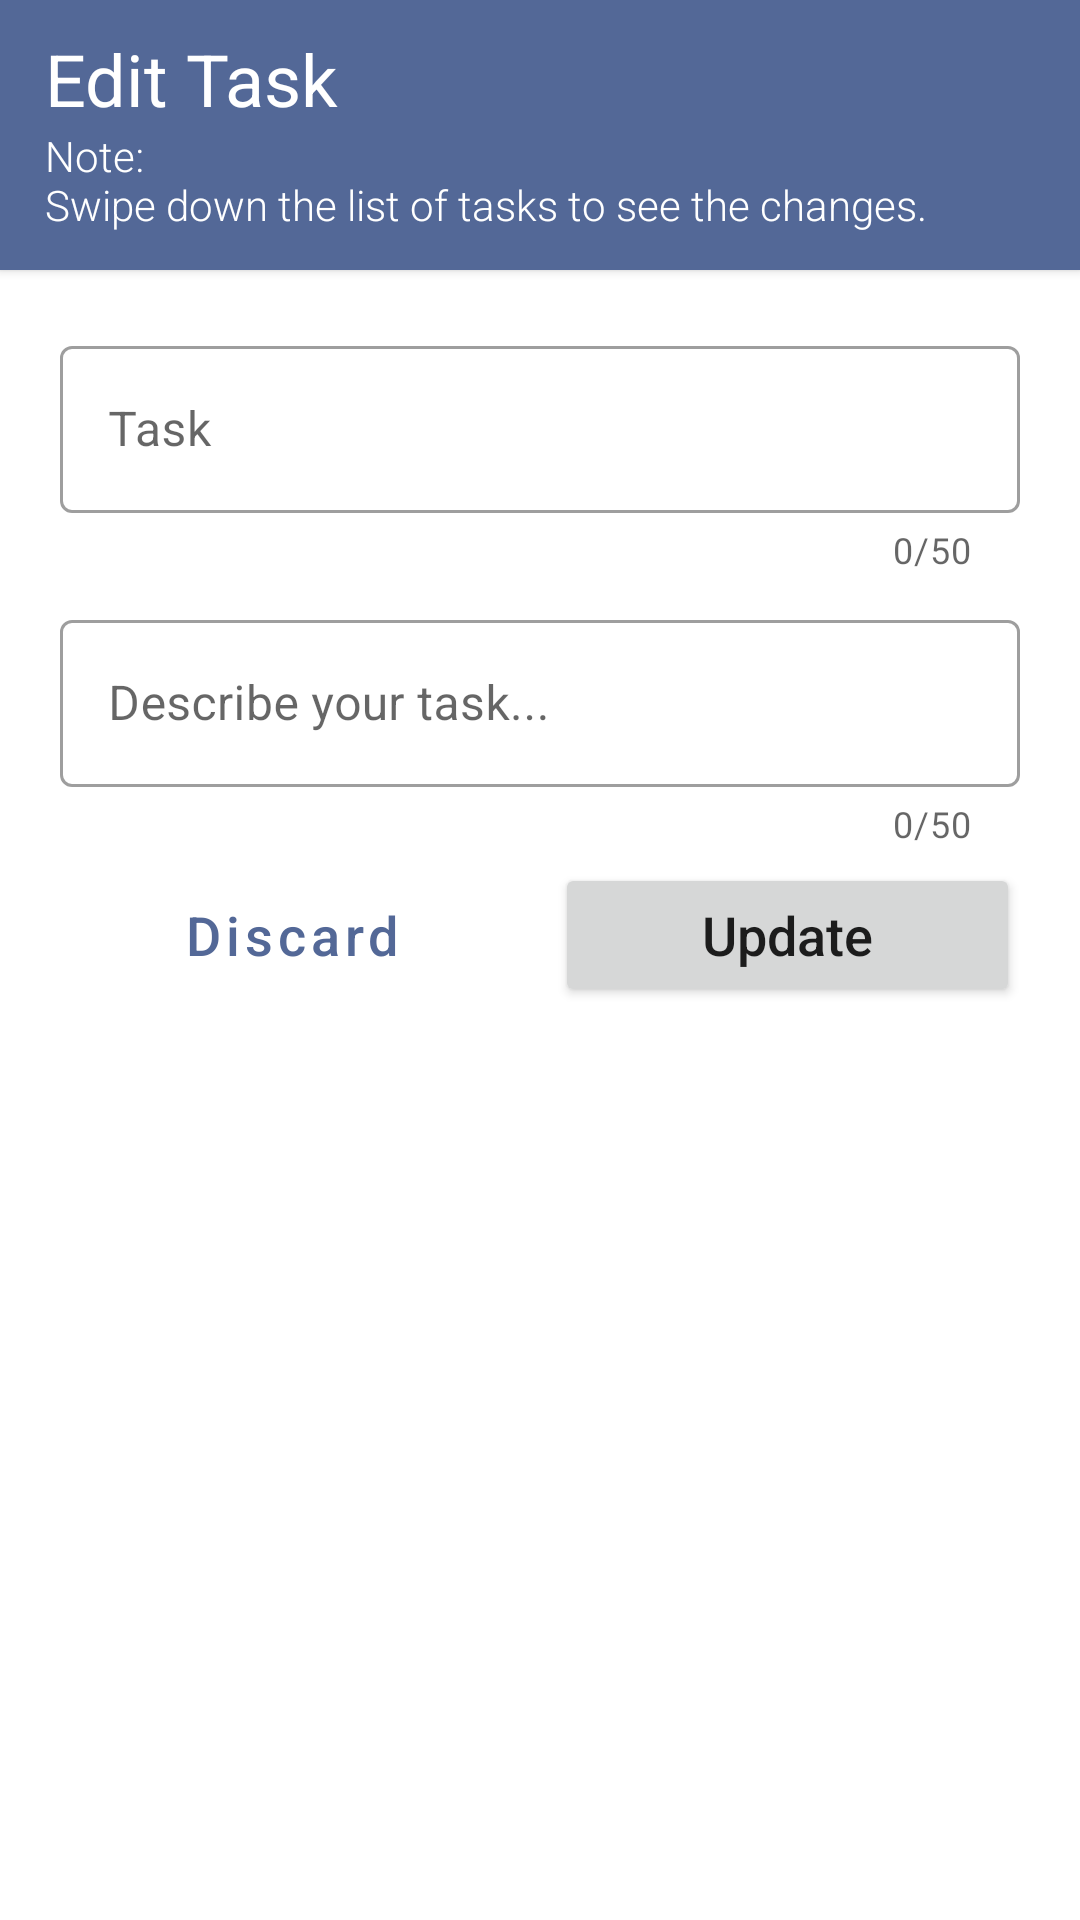

Write the Android layout XML for this screen, with the resource values it uses.
<!-- AndroidManifest.xml: application theme Theme.ToDolyToDoList -->
<!-- res/layout/activity_edit_task.xml -->
<?xml version="1.0" encoding="utf-8"?>
<androidx.constraintlayout.widget.ConstraintLayout xmlns:android="http://schemas.android.com/apk/res/android"
    xmlns:app="http://schemas.android.com/apk/res-auto"
    xmlns:tools="http://schemas.android.com/tools"
    android:layout_width="match_parent"
    android:layout_height="match_parent"
    tools:context=".EditTaskActivity">

    <androidx.cardview.widget.CardView
        android:id="@+id/cardView"
        android:layout_width="match_parent"
        android:layout_height="90dp"
        app:cardCornerRadius="0dp"
        app:layout_constraintStart_toStartOf="parent"
        app:layout_constraintTop_toTopOf="parent">

        <androidx.constraintlayout.widget.ConstraintLayout
            android:layout_width="match_parent"
            android:layout_height="match_parent"
            android:background="@color/main_color">

            <TextView
                android:id="@+id/txtEditTask"
                android:layout_width="0dp"
                android:layout_height="wrap_content"
                android:layout_marginStart="15dp"
                android:layout_marginTop="10dp"
                android:text="@string/txt_edit_task"
                android:textColor="@color/white"
                android:textSize="24sp"
                app:layout_constraintStart_toStartOf="parent"
                app:layout_constraintTop_toTopOf="parent" />

            <TextView
                android:id="@+id/txtNote"
                android:layout_width="match_parent"
                android:layout_height="wrap_content"
                android:layout_marginStart="15dp"
                android:fontFamily="sans-serif-light"
                android:text="@string/txt_note"
                android:textColor="@color/white"
                android:textSize="14sp"
                app:layout_constraintStart_toStartOf="@+id/txtEditTask"
                app:layout_constraintTop_toBottomOf="@+id/txtEditTask" />

        </androidx.constraintlayout.widget.ConstraintLayout>

    </androidx.cardview.widget.CardView>

    <com.google.android.material.textfield.TextInputLayout
        android:id="@+id/textInputLayout3"
        style="@style/Widget.MaterialComponents.TextInputLayout.OutlinedBox"
        android:layout_width="match_parent"
        android:layout_height="wrap_content"
        android:layout_marginStart="15dp"
        android:layout_marginTop="15dp"
        android:layout_marginEnd="15dp"
        android:padding="5dp"
        app:counterEnabled="true"
        app:counterMaxLength="50"
        app:endIconMode="clear_text"
        app:helperTextEnabled="true"
        app:layout_constraintEnd_toEndOf="parent"
        app:layout_constraintStart_toStartOf="parent"
        app:layout_constraintTop_toBottomOf="@+id/cardView">

        <com.google.android.material.textfield.TextInputEditText
            android:id="@+id/etEnterNewTaskTitle"
            android:layout_width="match_parent"
            android:layout_height="wrap_content"
            android:ems="10"
            android:hint="@string/et_task"
            android:inputType="textPersonName"
            android:minHeight="48dp"
            tools:layout_editor_absoluteX="15dp"
            tools:layout_editor_absoluteY="105dp" />

    </com.google.android.material.textfield.TextInputLayout>


    <com.google.android.material.textfield.TextInputLayout
        android:id="@+id/textInputLayout4"
        style="@style/Widget.MaterialComponents.TextInputLayout.OutlinedBox"
        android:layout_width="match_parent"
        android:layout_height="wrap_content"
        android:layout_marginStart="15dp"
        android:layout_marginEnd="15dp"
        android:padding="5dp"
        app:counterEnabled="true"
        app:counterMaxLength="50"
        app:endIconMode="clear_text"
        app:helperTextEnabled="true"
        app:layout_constraintEnd_toEndOf="@+id/textInputLayout3"
        app:layout_constraintStart_toStartOf="@+id/textInputLayout3"
        app:layout_constraintTop_toBottomOf="@+id/textInputLayout3">

        <com.google.android.material.textfield.TextInputEditText
            android:id="@+id/etEnterNewDescription"
            android:layout_width="match_parent"
            android:layout_height="wrap_content"
            android:ems="10"
            android:hint="@string/et_description"
            android:inputType="textPersonName"
            android:maxLines="3"
            android:minHeight="48dp"
            tools:layout_editor_absoluteX="13dp"
            tools:layout_editor_absoluteY="220dp" />

    </com.google.android.material.textfield.TextInputLayout>

    <Button
        android:id="@+id/btnCancelEditTask"
        style="@style/Widget.MaterialComponents.Button.TextButton"
        android:layout_width="0dp"
        android:layout_height="wrap_content"
        android:layout_marginStart="20dp"
        android:layout_marginEnd="5dp"
        android:elevation="0dp"
        android:text="@string/btn_discard"
        android:textAlignment="center"
        android:textAllCaps="false"
        android:textSize="18sp"
        app:layout_constraintEnd_toStartOf="@+id/btnUpdateTask"
        app:layout_constraintHorizontal_bias="0.5"
        app:layout_constraintStart_toStartOf="parent"
        app:layout_constraintTop_toBottomOf="@+id/textInputLayout4"
        app:strokeColor="@color/sub_main_color"
        app:strokeWidth="1dp" />

    <Button
        android:id="@+id/btnUpdateTask"
        android:layout_width="0dp"
        android:layout_height="wrap_content"
        android:layout_marginStart="5dp"
        android:layout_marginEnd="20dp"
        android:text="@string/btn_update_task"
        android:textAlignment="center"
        android:textAllCaps="false"
        android:textSize="18sp"
        app:layout_constraintEnd_toEndOf="parent"
        app:layout_constraintHorizontal_bias="0.5"
        app:layout_constraintStart_toEndOf="@+id/btnCancelEditTask"
        app:layout_constraintTop_toBottomOf="@+id/textInputLayout4" />

</androidx.constraintlayout.widget.ConstraintLayout>
<!-- resources referenced by this layout -->
<resources>
  <color name="main_color">#536897</color>
  <color name="sub_main_color">#61739E</color>
  <color name="white">#FFFFFFFF</color>
  <string name="btn_discard">Discard</string>
  <string name="btn_update_task">Update</string>
  <string name="et_description">Describe your task...</string>
      //Button
  <string name="et_task">Task</string>
  <string name="txt_edit_task">Edit Task</string>
  <string name="txt_note">Note: \nSwipe down the list of tasks to see the changes.</string>
  <style name="Theme.ToDolyToDoList" parent="Theme.MaterialComponents.DayNight.NoActionBar">
          
          <item name="colorPrimary">@color/main_color</item>
          <item name="colorPrimaryVariant">@color/purple_700</item>
          <item name="colorOnPrimary">@color/white</item>
          
          <item name="colorSecondary">@color/teal_200</item>
          <item name="colorSecondaryVariant">@color/teal_700</item>
          <item name="colorOnSecondary">@color/black</item>
          
          <item name="android:statusBarColor">@color/sub_main_color</item>
          
      </style>
  <color name="purple_700">#FF3700B3</color>
  <color name="teal_200">#FF03DAC5</color>
  <color name="teal_700">#FF018786</color>
  <color name="black">#FF000000</color>
</resources>
